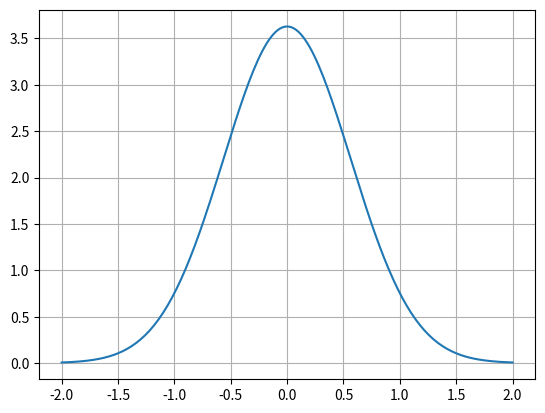

Here is the Python script that generated this plot:
import numpy as np
import matplotlib.pyplot as plt
from scipy.stats import norm


def q_sigma(rk: np.array, sigma=1):
    rk = np.linalg.norm(rk, axis=1)

    def distribution(x):
        mean = 0
        std = 1/4
        value = norm.pdf(x, mean, std)
        return value / norm.pdf(mean, mean, std)
    return np.where(rk < 1, sigma * distribution(rk), 0)


def q_d(dk):
    dk = np.linalg.norm(dk, axis=1)
    return 1 - dk**2


def q_e(dk):
    dk = np.linalg.norm(dk, axis=1)
    C = 3.6276 * np.sqrt(1)
    return C * np.exp(-0.5*np.pi * dk**2)


# Create an array of 100 x values from -2 to 2
x_values = np.linspace(-2, 2, 201)

# Create an array of 100 3D vectors
rk_array = np.array([x_values, np.zeros(201), np.zeros(201)]).T

# Generate y values
y = q_e(rk_array)

area = np.trapz(y, x=x_values)
print(area)

# print(y)

# Create the plot
plt.plot(x_values, y)
plt.grid(True)
# Show the plot
plt.show()
